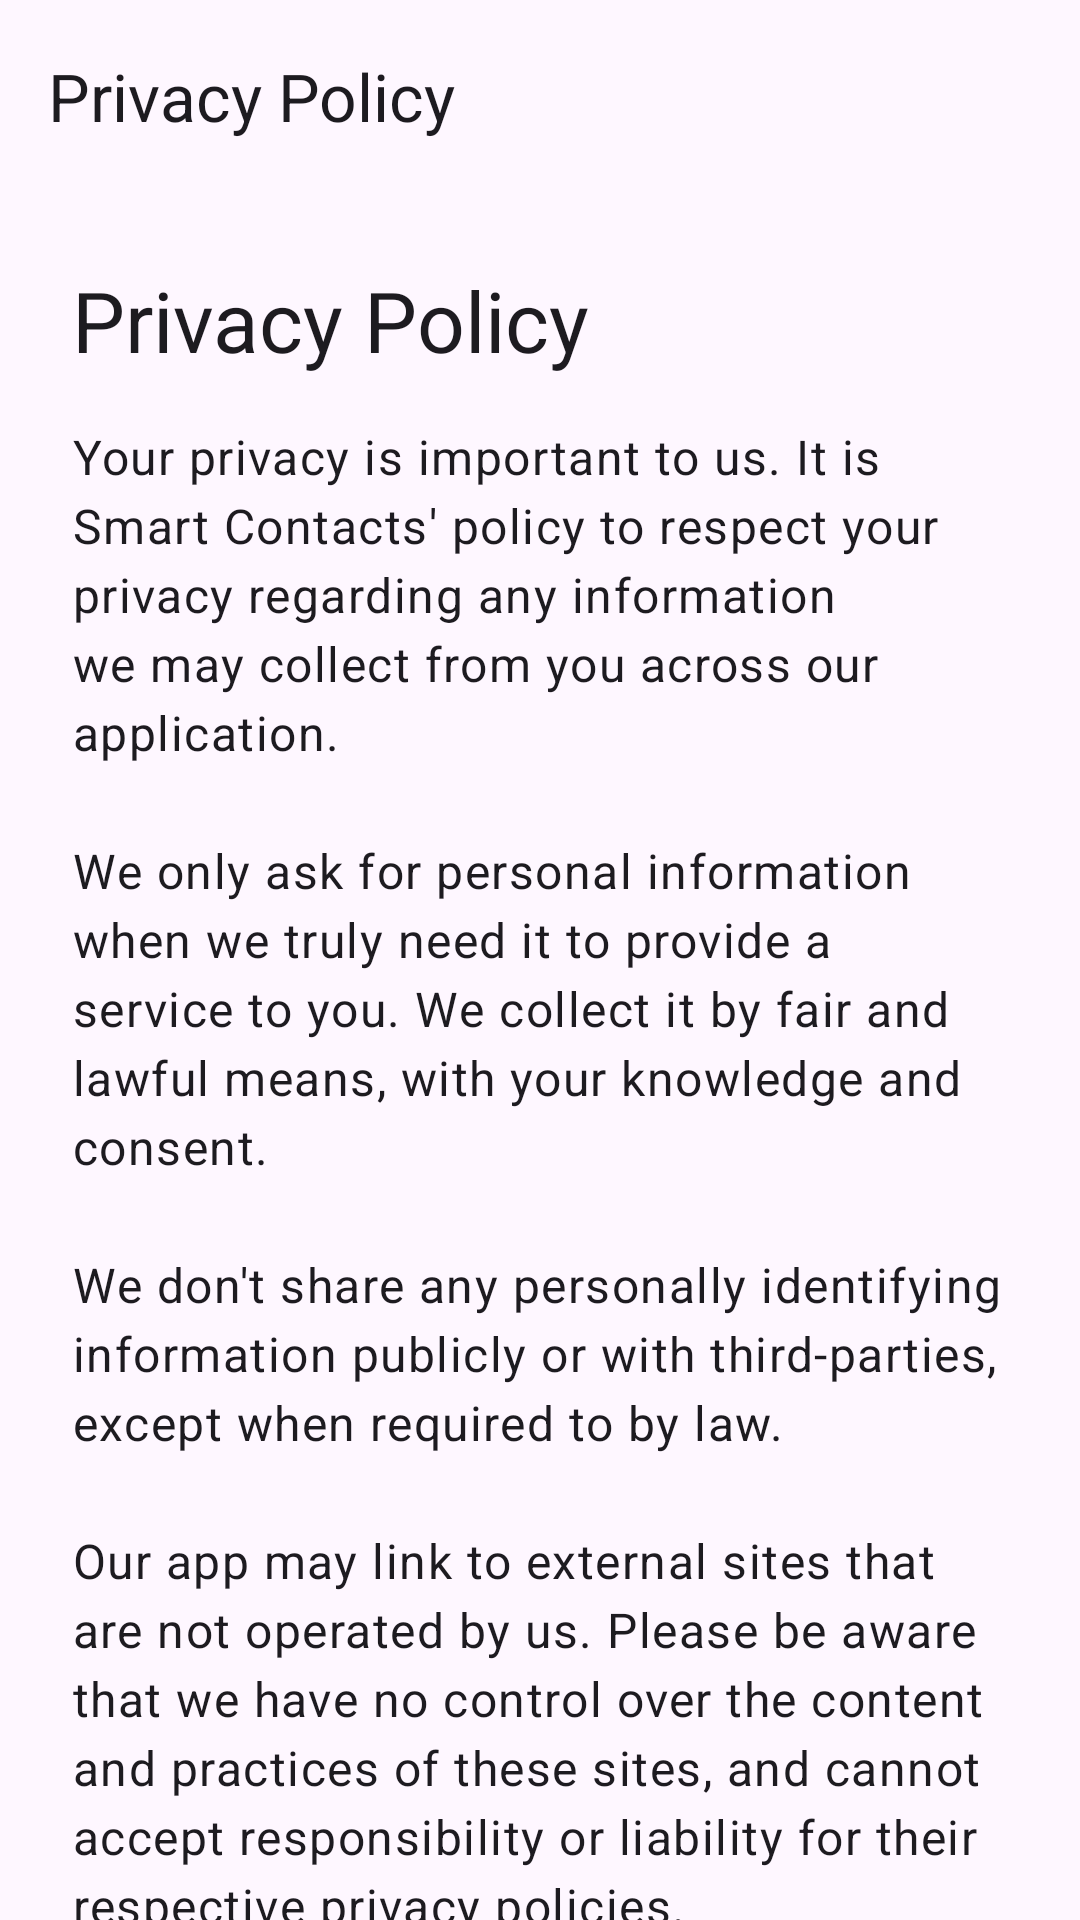

Write the Android layout XML for this screen, with the resource values it uses.
<!-- AndroidManifest.xml: activity theme Theme.MyApplication -->
<!-- res/layout/activity_privacy_policy.xml -->
<?xml version="1.0" encoding="utf-8"?>
<androidx.coordinatorlayout.widget.CoordinatorLayout xmlns:android="http://schemas.android.com/apk/res/android"
    xmlns:app="http://schemas.android.com/apk/res-auto"
    android:layout_width="match_parent"
    android:layout_height="match_parent"
    android:background="?attr/colorSurface"
    android:fitsSystemWindows="true">

    <com.google.android.material.appbar.AppBarLayout
        android:layout_width="match_parent"
        android:layout_height="wrap_content"
        android:background="?attr/colorSurface"
        app:elevation="0dp">

        <com.google.android.material.appbar.MaterialToolbar
            android:id="@+id/toolbar"
            android:layout_width="match_parent"
            android:layout_height="?attr/actionBarSize"
            app:navigationIcon="@drawable/ic_back"
            app:title="@string/privacy_policy" />
    </com.google.android.material.appbar.AppBarLayout>

    <androidx.core.widget.NestedScrollView
        android:layout_width="match_parent"
        android:layout_height="match_parent"
        app:layout_behavior="@string/appbar_scrolling_view_behavior">

        <LinearLayout
            android:layout_width="match_parent"
            android:layout_height="wrap_content"
            android:orientation="vertical"
            android:padding="24dp">

            <TextView
                android:layout_width="match_parent"
                android:layout_height="wrap_content"
                android:text="@string/privacy_policy"
                android:textAppearance="?attr/textAppearanceHeadlineMedium" />

            <TextView
                android:layout_width="match_parent"
                android:layout_height="wrap_content"
                android:layout_marginTop="16dp"
                android:text="@string/privacy_policy_content"
                android:textAppearance="?attr/textAppearanceBodyLarge"
                android:lineSpacingExtra="4dp" />

        </LinearLayout>
    </androidx.core.widget.NestedScrollView>

</androidx.coordinatorlayout.widget.CoordinatorLayout>
<!-- resources referenced by this layout -->
<resources>
  <string name="privacy_policy">Privacy Policy</string>
  <string name="privacy_policy_content">Your privacy is important to us. It is Smart Contacts\' policy to respect your privacy regarding any information we may collect from you across our application.\n\nWe only ask for personal information when we truly need it to provide a service to you. We collect it by fair and lawful means, with your knowledge and consent.\n\nWe don\'t share any personally identifying information publicly or with third-parties, except when required to by law.\n\nOur app may link to external sites that are not operated by us. Please be aware that we have no control over the content and practices of these sites, and cannot accept responsibility or liability for their respective privacy policies.</string>
  <style name="Theme.MyApplication" parent="Theme.Material3.DayNight.NoActionBar">
          
          
      </style>
</resources>
